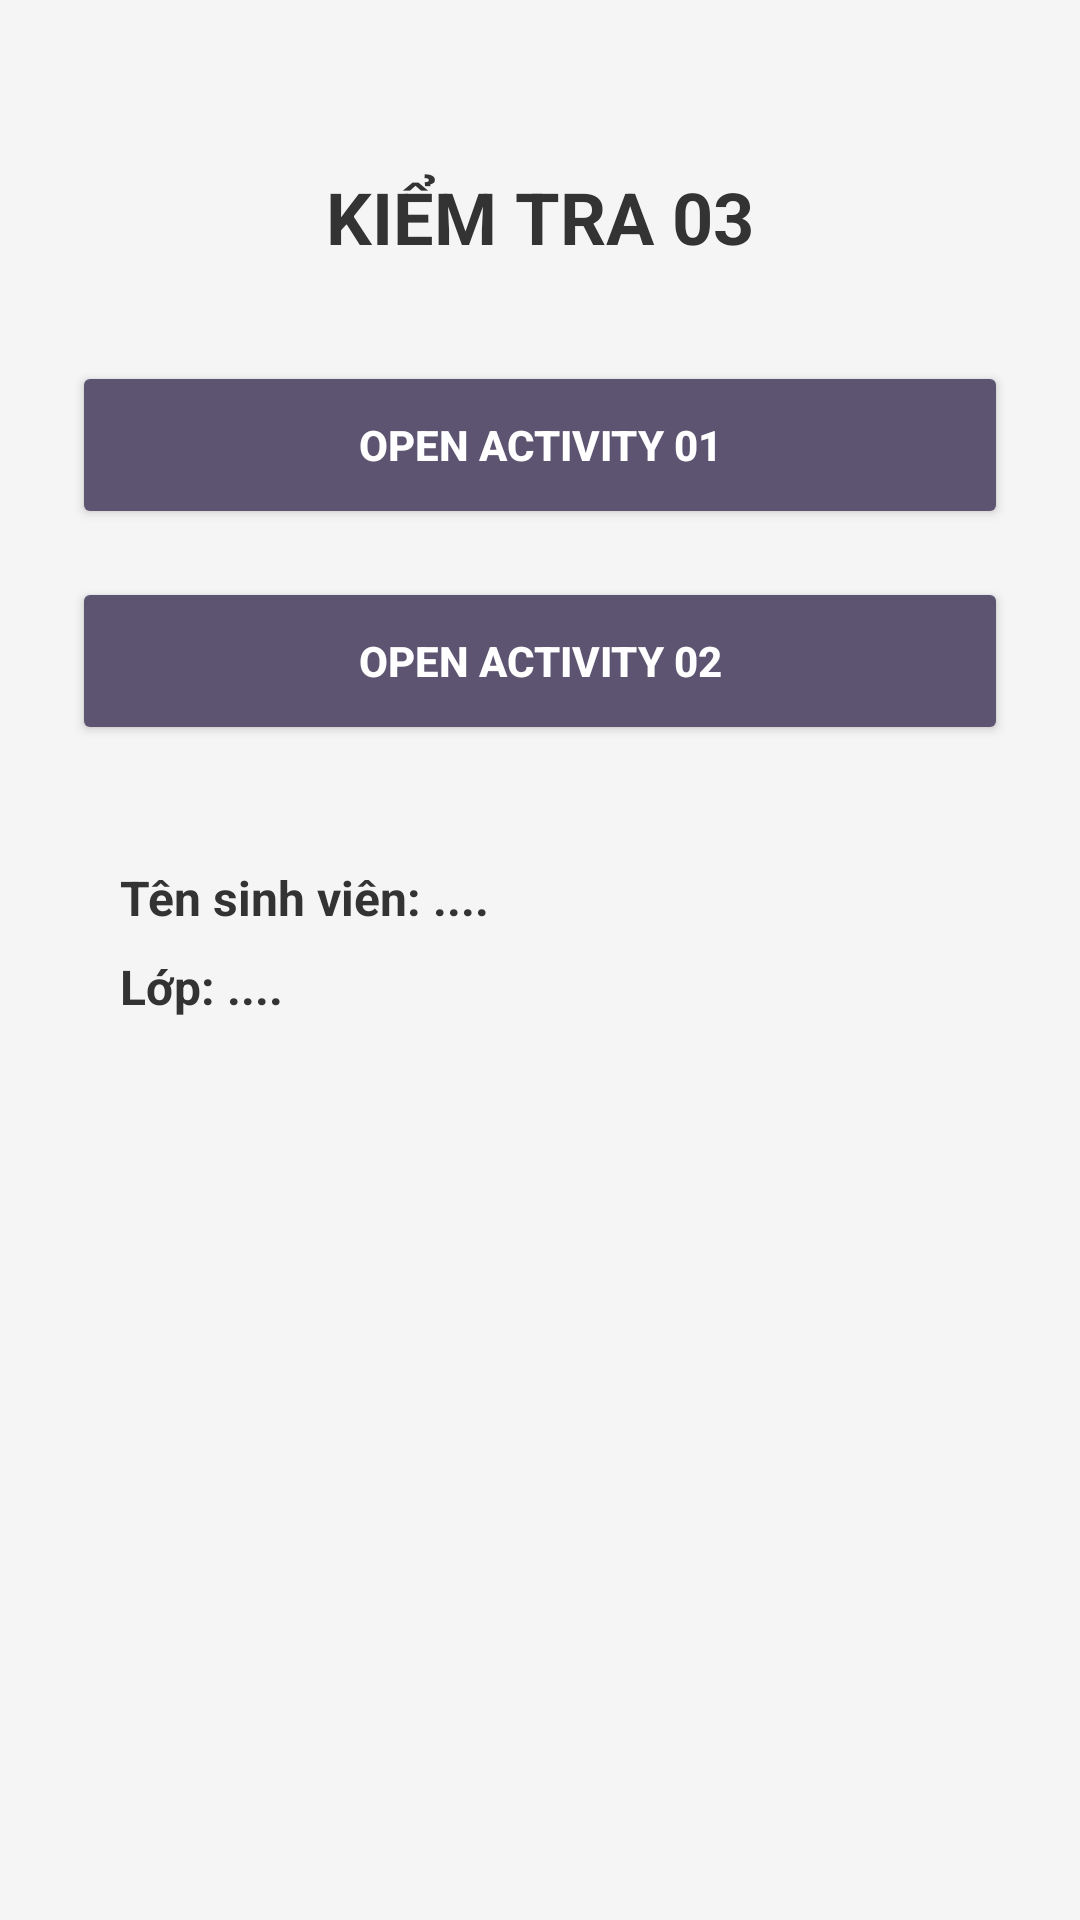

Here is an Android app screen rendered from its layout file. Give the layout XML and the strings, colors and styles it references.
<!-- AndroidManifest.xml: application theme Theme.LEAKKIEMTRA -->
<!-- res/layout/activity_main.xml -->
﻿<?xml version="1.0" encoding="utf-8"?>
<LinearLayout xmlns:android="http://schemas.android.com/apk/res/android"
    xmlns:tools="http://schemas.android.com/tools"
    android:id="@+id/main"
    android:layout_width="match_parent"
    android:layout_height="match_parent"
    android:orientation="vertical"
    android:padding="24dp"
    android:gravity="center_horizontal"
    android:background="#F5F5F5"
    tools:context=".MainActivity">

    <TextView
        android:id="@+id/txttieude"
        android:layout_width="wrap_content"
        android:layout_height="wrap_content"
        android:layout_marginTop="32dp"
        android:layout_marginBottom="32dp"
        android:text="KIỂM TRA 03"
        android:textColor="#333333"
        android:textSize="24sp"
        android:textStyle="bold" />

    <Button
        android:id="@+id/btnact2"
        android:layout_width="match_parent"
        android:layout_height="56dp"
        android:layout_marginBottom="16dp"
        android:backgroundTint="#5C5470"
        android:text="OPEN ACTIVITY 01"
        android:textColor="#FFFFFF"
        android:textSize="14sp"
        android:textStyle="bold" />

    <Button
        android:id="@+id/btnact3"
        android:layout_width="match_parent"
        android:layout_height="56dp"
        android:layout_marginBottom="40dp"
        android:backgroundTint="#5C5470"
        android:text="OPEN ACTIVITY 02"
        android:textColor="#FFFFFF"
        android:textSize="14sp"
        android:textStyle="bold" />

    <LinearLayout
        android:layout_width="match_parent"
        android:layout_height="wrap_content"
        android:orientation="vertical"
        android:paddingStart="16dp"
        android:paddingEnd="16dp">

        <TextView
            android:id="@+id/txttensv"
            android:layout_width="wrap_content"
            android:layout_height="wrap_content"
            android:layout_marginBottom="8dp"
            android:text="Tên sinh viên: ...."
            android:textColor="#333333"
            android:textSize="16sp"
            android:textStyle="bold" />

        <TextView
            android:id="@+id/txtlop"
            android:layout_width="wrap_content"
            android:layout_height="wrap_content"
            android:text="Lớp: ...."
            android:textColor="#333333"
            android:textSize="16sp"
            android:textStyle="bold" />
    </LinearLayout>

</LinearLayout>
<!-- resources referenced by this layout -->
<resources>
  <style name="Theme.LEAKKIEMTRA" parent="Base.Theme.LEAKKIEMTRA" />
  <style name="Base.Theme.LEAKKIEMTRA" parent="Theme.Material3.DayNight.NoActionBar">
          
          
      </style>
</resources>
